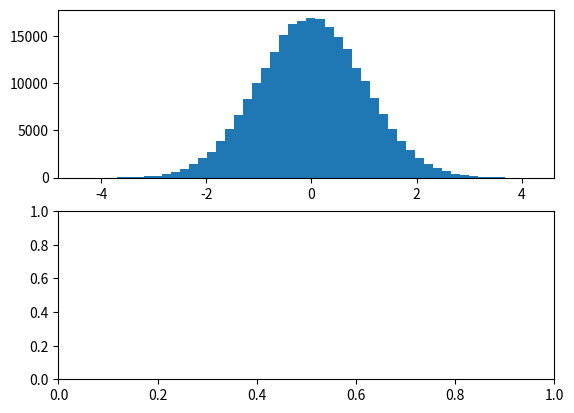

This figure's Python source: (Note: this script raises an exception after producing the figure.)
#!/usr/bin/env python
# -*- coding: utf-8 -*-

#+++++++++++++++++++++++++++++++++++++++++++++++++++++++++
#            Création d'une matrice creuse 
#            et sauvegarde dans SYSTEM2.BIN
#
# Update : 31.01.96 pour SYMMLQ.FOR
#          !!!!!!!OK 2019!!!!!!
#+++++++++++++++++++++++++++++++++++++++++++++++++++++++++

mak1=0                 # mak1=0 : pas de SYSTEM.BIN
                        #           (full matrix).
ilu0=False                 # ilu0~=0 : élém. diag non nuls.
isym=False                # isym=1 : matrice symetrique
N      = 100           # dimension du syst.
COND   = 0.001         # inverse de cond(A).
DENSITY= 0.3           # densité approx.

import numpy as np
import scipy.stats as stats
import scipy.sparse as sparse
import matplotlib.pyplot as plt
np.random.seed((3,14159))

def sprandsym(n, density):
    rvs = stats.norm().rvs
    X = sparse.random(n, n, density=density, data_rvs=rvs)
    upper_X = sparse.triu(X) 
    result = upper_X + upper_X.T - sparse.diags(X.diagonal())
    return result

M = sprandsym(5000, 0.01)
print(repr(M))
# <5000x5000 sparse matrix of type '<class 'numpy.float64'>'
#   with 249909 stored elements in Compressed Sparse Row format>

# check that the matrix is symmetric. The difference should have no non-zero elements
assert (M - M.T).nnz == 0

statistic, pval = stats.kstest(M.data, 'norm')
# The null hypothesis is that M.data was drawn from a normal distribution.
# A small p-value (say, below 0.05) would indicate reason to reject the null hypothesis.
# Since `pval` below is > 0.05, kstest gives no reason to reject the hypothesis
# that M.data is normally distributed.
print(statistic, pval)
# 0.0015998040114 0.544538788914

fig, ax = plt.subplots(nrows=2)
ax[0].hist(M.data, normed=True, bins=50)
stats.probplot(M.data, dist='norm', plot=ax[1])
plt.show()

"""
if isym==1
   A=sprandsym(N,DENSITY,COND,1);
else
   A=sprandn(N,N,DENSITY,COND); 
end
"""


"""
b=rand(1,N);

%cd d:\tfe\test
%matrice
%cd d:\tfe\gmres
%spy(A)

P=symrcm(A);           % Réorg. de la matrice.
A=A(P,P);
N=size(A,1);

if ilu0~=0
   for i=1:N
      A(i,i)=rand(1)/10;  % /1e5+A(i,i);
   end
end

disp('Création terminée')

% Conversion format MATLAB -> format CSR :
% --------------------------------------

NELEM=0;
IS(1)=1;
S=[];
for i=1:N
   for j=find(A(i,:))
      NELEM=NELEM+1;
      JS(NELEM)=j;
      val = 0+A(i,j);
      S=[S val];         
   end
   IS(i+1)=NELEM+1;
end

% Sauvegarde dans SYSTEMx.BIN :
% ---------------------------

disp('SYSTEM2.BIN')
fid = fopen('system2.bin','wt');

fprintf(fid, '%d\n',N);    		% -- Save size -----
fprintf(fid, '%d\n',NELEM);

for i=1:NELEM                  		% -- Save S et JS --
   fprintf(fid, '%18.16f\n',S(i));
   fprintf(fid, '%d\n',JS(i));
end
for i=1:N+1                  		% -- Save IS -------
   fprintf(fid, '%d\n',IS(i));  
end
for i=1:N                 		% -- Save b --------
   fprintf(fid, '%18.16f\n',b(i));  
end
fclose(fid);


if (mak1~=0)
   disp('SYSTEM.BIN')

   fid = fopen('system.bin','wt');

   fprintf(fid, '%d\n',N);    		% -- Save size --

   for j=1:N                		% -- Save A -----
      for i=1:N
         fprintf(fid, '%18.16f\n',A(i,j));
      end
   end

   for i=1:N				% -- Save b -----
      fprintf(fid, '%18.16f\n',b(i));
   end
   fclose(fid);
end

% Sauvegarde pour MATLAB :
% ----------------------
save a.mat A b
disp('Done..') 

"""

